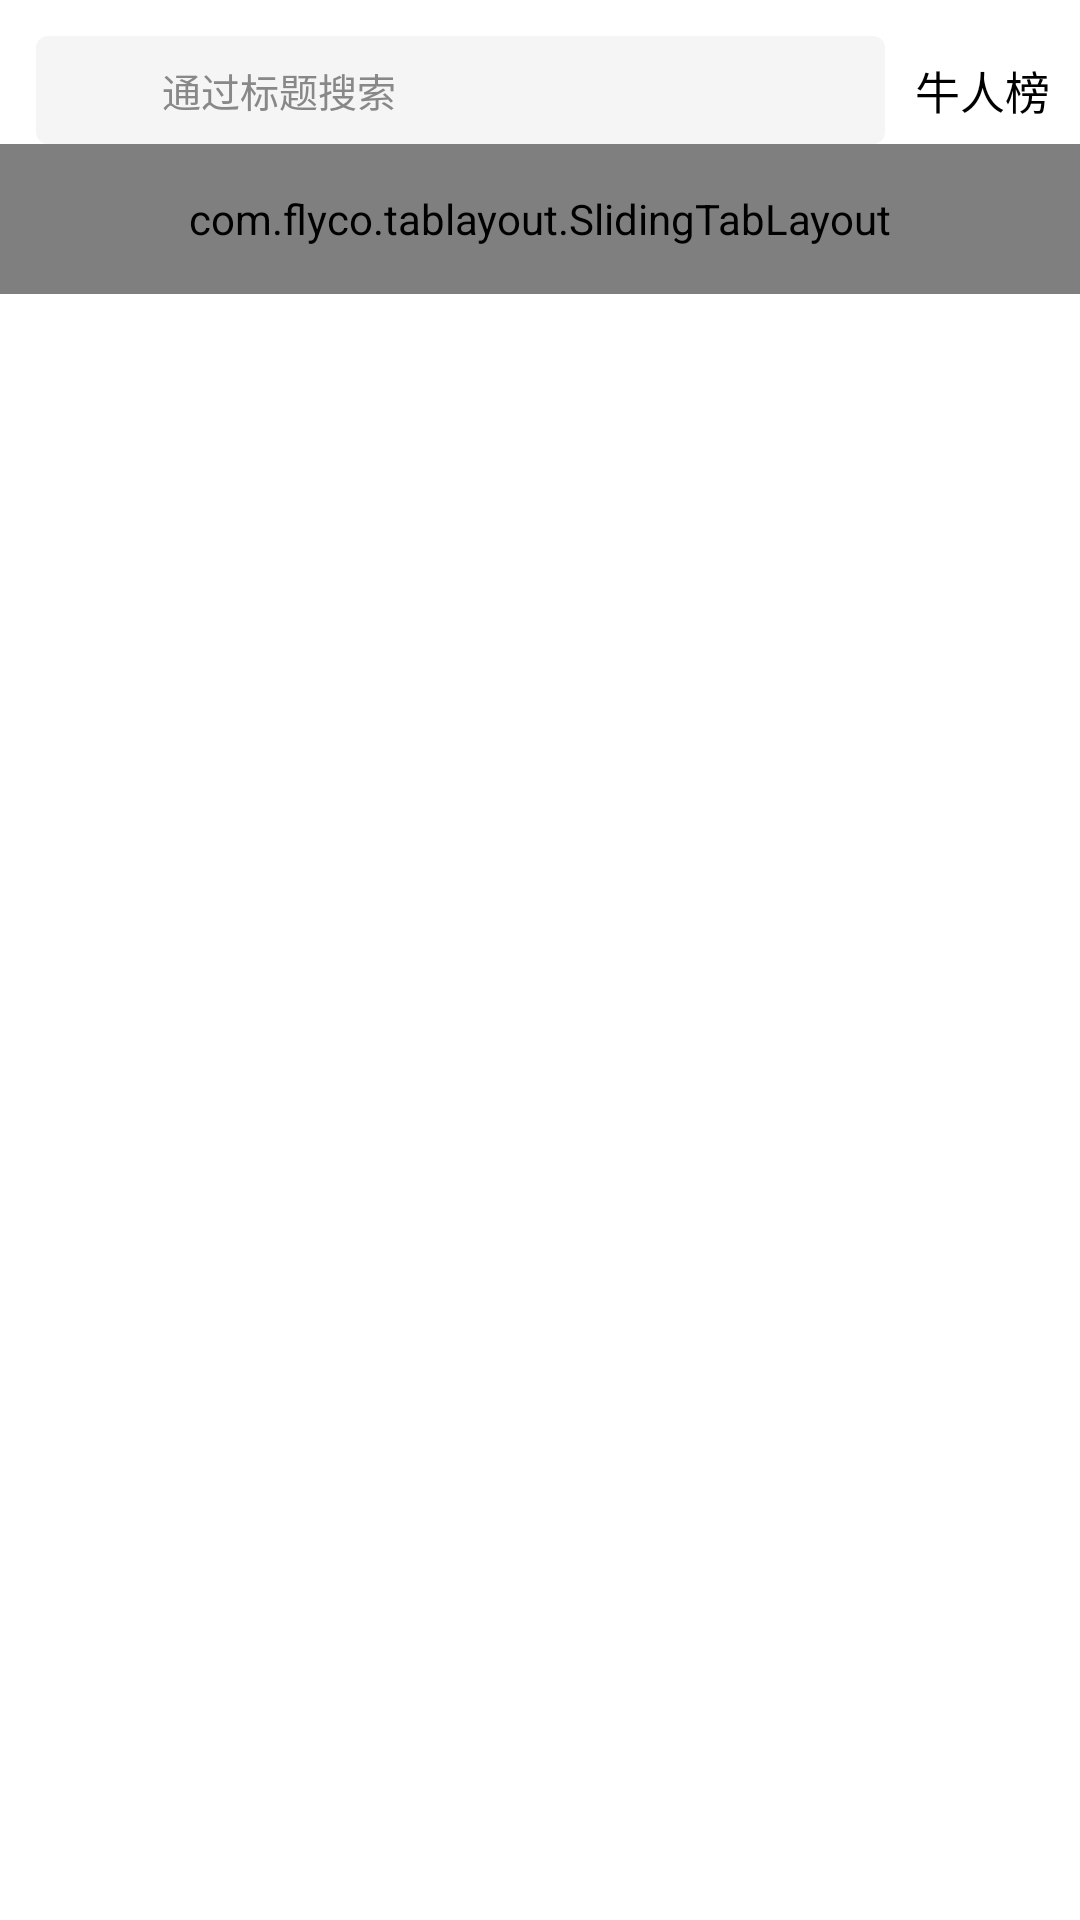

Produce the Android XML layout that renders to this screen, including the resource entries it uses.
<!-- AndroidManifest.xml: application theme Theme.AppCompat.NoActionBar -->
<!-- res/layout/fragment_home.xml -->
<?xml version="1.0" encoding="utf-8"?>
<FrameLayout xmlns:android="http://schemas.android.com/apk/res/android"
    xmlns:tools="http://schemas.android.com/tools"
    xmlns:tl="http://schemas.android.com/apk/res-auto"
    android:layout_width="match_parent"
    android:layout_height="match_parent"
    android:background="@color/white"
    android:orientation="vertical"
    tools:context=".fragment.HomeFragment">

    
    <LinearLayout
        android:layout_width="match_parent"
        android:layout_height="wrap_content"
        android:orientation="vertical">
        
        <LinearLayout
            android:gravity="center_vertical"
            android:orientation="horizontal"
            android:layout_width="match_parent"
            android:layout_marginTop="12dp"
            android:layout_height="wrap_content">
            <LinearLayout
                android:layout_weight="1"
                android:layout_width="match_parent"
                android:layout_height="36dp"
                android:layout_marginLeft="12dp"
                android:background="@drawable/shape_search_entry"
                android:gravity="center_vertical"
                android:orientation="horizontal"
                >
                <ImageView
                    android:layout_width="18dp"
                    android:layout_height="18dp"
                    android:layout_marginLeft="13dp"
                    android:src="@mipmap/search" />
                <TextView
                    android:id="@+id/btn_go_to_search"
                    android:layout_weight="1"
                    android:layout_width="wrap_content"
                    android:layout_height="wrap_content"
                    android:layout_marginLeft="11dp"
                    android:textSize="13sp"
                    android:textColor="#888"
                    android:text="通过标题搜索" />
            </LinearLayout>
            <TextView
                android:id="@+id/go_to_user_rank"
                android:layout_width="wrap_content"
                android:layout_height="wrap_content"
                android:layout_marginLeft="10dp"
                android:layout_marginRight="10dp"
                android:textSize="15sp"
                android:textColor="@color/black"
                android:text="牛人榜" />
        </LinearLayout>

        
        <com.flyco.tablayout.SlidingTabLayout
            android:id="@+id/slidingTabLayout"
            android:layout_width="match_parent"
            android:layout_height="50dp"
            tl:tl_indicator_corner_radius="1.5dp"
            tl:tl_indicator_height="3dp"
            tl:tl_indicator_width="17dp"
            tl:tl_textSelectColor="#333"
            tl:tl_textUnselectColor="#888"
            tl:tl_indicator_color="#ff2442"
            tl:tl_textsize="16sp" />
    </LinearLayout>
    
    <com.wdit.today_new_android.view.FixedViewPager
        android:id="@+id/fixedViewPager"
        android:layout_width="match_parent"
        android:layout_height="0dp"
        android:layout_weight="1" />

</FrameLayout>
<!-- resources referenced by this layout -->
<resources>
  <color name="black">#FF000000</color>
  <color name="white">#FFFFFFFF</color>
  <!-- drawable shape_search_entry (drawable) -->
  <?xml version="1.0" encoding="utf-8"?>
  <shape xmlns:android="http://schemas.android.com/apk/res/android">
      android:shape="rectangle">
      <solid android:color="#f5f5f5" />
      <corners
          android:bottomLeftRadius="4dp"
          android:bottomRightRadius="4dp"
          android:topLeftRadius="4dp"
          android:topRightRadius="4dp" />
  </shape>
</resources>
